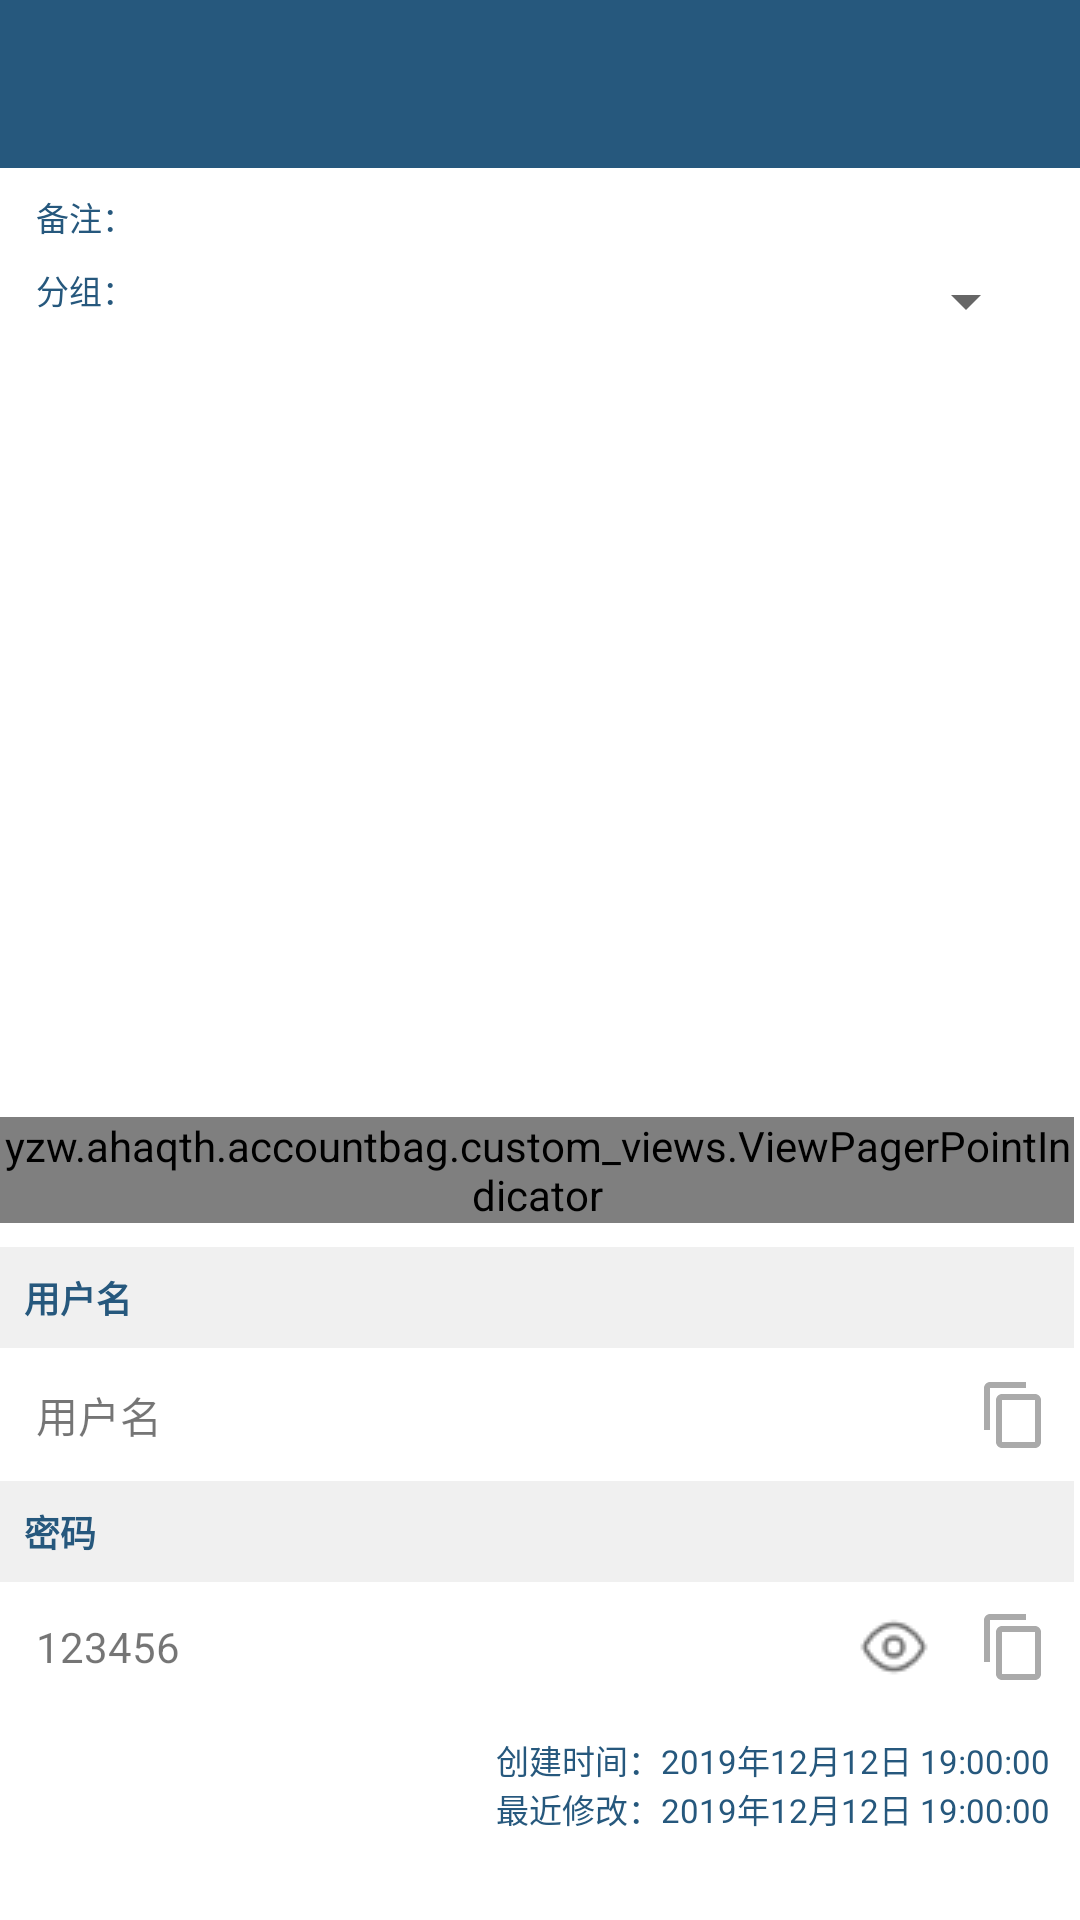

Layout XML and referenced resources for this Android screen:
<!-- AndroidManifest.xml: application theme AppTheme -->
<!-- res/layout/activity_show_details.xml -->
<?xml version="1.0" encoding="utf-8"?>
<LinearLayout xmlns:android="http://schemas.android.com/apk/res/android"
    xmlns:app="http://schemas.android.com/apk/res-auto"
    xmlns:tools="http://schemas.android.com/tools"
    android:layout_width="match_parent"
    android:layout_height="match_parent"
    android:orientation="vertical"
    tools:context=".details.ShowDetailsActivity">

    <android.support.v7.widget.Toolbar
        android:id="@+id/toolbar"
        style="@style/ToolBarStyle"
        app:titleTextColor="@android:color/white" />

    <android.support.v4.widget.NestedScrollView
        android:id="@+id/nestedSV"
        android:layout_width="match_parent"
        android:layout_height="match_parent"
        android:fadeScrollbars="false"
        android:scrollbarSize="2dp"
        android:scrollbarStyle="outsideInset"
        android:scrollbars="vertical">

        <LinearLayout
            android:id="@+id/linear_root"
            android:layout_width="match_parent"
            android:layout_height="wrap_content"
            android:orientation="vertical">
            <TextView
                android:layout_marginStart="12dp"
                android:layout_marginEnd="12dp"
                android:layout_marginBottom="8dp"
                android:layout_marginTop="8dp"
                android:id="@+id/account_discribe_TV"
                android:layout_width="match_parent"
                android:layout_height="wrap_content"
                android:text="备注："
                android:textColor="@color/colorTitleText"
                android:textSize="11sp" />
            <LinearLayout
                android:layout_marginStart="12dp"
                android:layout_marginEnd="12dp"
                android:layout_marginBottom="12dp"
                android:layout_width="match_parent"
                android:layout_height="wrap_content"
                android:orientation="horizontal">
                <TextView
                    android:layout_width="wrap_content"
                    android:layout_height="wrap_content"
                    android:text="分组："
                    android:textColor="@color/colorTitleText"
                    android:textSize="11sp" />
                <Spinner
                    android:layout_width="match_parent"
                    android:layout_height="wrap_content"
                    android:spinnerMode="dropdown"
                    android:animateLayoutChanges="true"
                    android:overlapAnchor="false"
                    android:id="@+id/spinner"/>
            </LinearLayout>
            <LinearLayout
                android:layout_width="match_parent"
                android:layout_height="wrap_content"
                android:orientation="vertical"
                android:id="@+id/imageGroup">
                <android.support.v4.view.ViewPager
                    android:layout_width="match_parent"
                    android:layout_height="240dp"
                    android:id="@+id/extra_image_VP"/>
                <yzw.ahaqth.accountbag.custom_views.ViewPagerPointIndicator
                    android:layout_gravity="center_horizontal|bottom"
                    android:layout_marginTop="8dp"
                    android:layout_marginBottom="8dp"
                    android:layout_width="match_parent"
                    android:layout_height="wrap_content"
                    android:id="@+id/viewpagerIndicator"/>
            </LinearLayout>


            
            
            
            
            
            
            
            
            

            <LinearLayout
                android:background="@color/colorWhite"
                android:id="@+id/account_name_Group"
                android:layout_width="match_parent"
                android:layout_height="wrap_content"
                android:orientation="vertical">

                <TextView
                    android:id="@+id/account_name_title_TV"
                    style="@style/RecordItemTitleTextViewStyle"
                    android:text="用户名" />

                <LinearLayout
                    android:layout_width="match_parent"
                    android:layout_height="wrap_content"
                    android:orientation="horizontal">

                    <TextView
                        android:id="@+id/account_name_TV"
                        android:layout_width="0dp"
                        android:layout_height="wrap_content"
                        android:layout_weight="1"
                        android:padding="12dp"
                        android:text="用户名"
                        android:textIsSelectable="true" />

                    <ImageButton
                        android:id="@+id/copy_account_name"
                        android:layout_width="wrap_content"
                        android:layout_height="match_parent"
                        android:background="@android:color/transparent"
                        android:paddingStart="8dp"
                        android:paddingEnd="8dp"
                        android:src="@drawable/copy_24dp" />
                </LinearLayout>
            </LinearLayout>

            <LinearLayout
                android:background="@color/colorWhite"
                android:id="@+id/account_PWD_Group"
                android:layout_width="match_parent"
                android:layout_height="wrap_content"
                android:orientation="vertical">

                <TextView
                    android:id="@+id/account_PWD_title_TV"
                    style="@style/RecordItemTitleTextViewStyle"
                    android:text="密码" />

                <LinearLayout
                    android:layout_width="match_parent"
                    android:layout_height="wrap_content"
                    android:orientation="horizontal">

                    <TextView
                        android:id="@+id/account_pwd_TV"
                        android:layout_width="0dp"
                        android:layout_height="wrap_content"
                        android:layout_weight="1"
                        android:padding="12dp"
                        android:text="123456"
                        android:textIsSelectable="true" />

                    <ImageButton
                        android:id="@+id/show_account_pwd"
                        android:layout_width="wrap_content"
                        android:layout_height="match_parent"
                        android:background="@android:color/transparent"
                        android:paddingStart="8dp"
                        android:paddingEnd="8dp"
                        android:src="@drawable/view" />

                    <ImageButton
                        android:id="@+id/copy_account_pwd"
                        android:layout_width="wrap_content"
                        android:layout_height="match_parent"
                        android:background="@android:color/transparent"
                        android:paddingStart="8dp"
                        android:paddingEnd="8dp"
                        android:src="@drawable/copy_24dp" />
                </LinearLayout>
            </LinearLayout>

            <android.support.v7.widget.RecyclerView
                android:background="@color/colorWhite"
                android:id="@+id/extra_text_RLV"
                android:layout_width="match_parent"
                android:layout_height="wrap_content" />
            <TextView
                android:id="@+id/record_time_TV"
                android:layout_width="match_parent"
                android:layout_height="wrap_content"
                android:gravity="end"
                android:paddingTop="8dp"
                android:paddingEnd="8dp"
                android:text="创建时间：2019年12月12日 19:00:00"
                android:textColor="@color/colorTitleText"
                android:textSize="11sp" />

            <TextView
                android:id="@+id/modify_time_TV"
                android:layout_width="match_parent"
                android:layout_height="wrap_content"
                android:gravity="end"
                android:paddingEnd="8dp"
                android:paddingBottom="8dp"
                android:text="最近修改：2019年12月12日 19:00:00"
                android:textColor="@color/colorTitleText"
                android:textSize="11sp" />
        </LinearLayout>
    </android.support.v4.widget.NestedScrollView>
</LinearLayout>
<!-- resources referenced by this layout -->
<resources>
  <color name="colorTitleText">@color/colorPrimary</color>
  <color name="colorWhite">#ffffff</color>
  <!-- drawable copy_24dp (drawable) -->
  <?xml version="1.0" encoding="UTF-8" standalone="no"?>
  <vector xmlns:android="http://schemas.android.com/apk/res/android" android:height="24dp" android:viewportHeight="24.0" android:viewportWidth="24.0" android:width="24dp">
      <path android:fillColor="@android:color/darker_gray" android:pathData="M16,1L4,1c-1.1,0 -2,0.9 -2,2v14h2L4,3h12L16,1zM19,5L8,5c-1.1,0 -2,0.9 -2,2v14c0,1.1 0.9,2 2,2h11c1.1,0 2,-0.9 2,-2L21,7c0,-1.1 -0.9,-2 -2,-2zM19,21L8,21L8,7h11v14z"/>
  </vector>
  <!-- drawable view: png bitmap (drawable, 765 bytes) -->
  <style name="RecordItemTitleTextViewStyle" parent="DialogTitleTextViewStyle">
          <item name="android:textSize">@dimen/textsize_S</item>
          <item name="android:background">@color/colorExtraTextTitleBG</item>
      </style>
  <style name="ToolBarStyle">
          <item name="android:layout_width">match_parent</item>
          <item name="android:layout_height">56dp</item>
          <item name="android:background">@color/colorPrimary</item>
      </style>
  <style name="AppTheme" parent="Theme.MaterialComponents.Light.NoActionBar">
          
          <item name="colorPrimary">@color/colorPrimary</item>
          <item name="colorPrimaryDark">@color/colorPrimaryDark</item>
          <item name="colorAccent">@color/colorAccent</item>
      </style>
  <color name="colorPrimary">#26587d</color>
  <style name="DialogTitleTextViewStyle">
          <item name="android:layout_width">match_parent</item>
          <item name="android:layout_height">wrap_content</item>
          <item name="android:drawablePadding">@dimen/padding_M</item>
          <item name="android:paddingTop">@dimen/padding_M</item>
          <item name="android:paddingBottom">@dimen/padding_M</item>
          <item name="android:paddingStart">@dimen/padding_M</item>
          <item name="android:paddingEnd">@dimen/padding_M</item>
          <item name="android:textSize">@dimen/textsize_L</item>
          <item name="android:textStyle">bold</item>
          <item name="android:textColor">@color/colorTitleText</item>
      </style>
  <dimen name="textsize_S">12sp</dimen>
  <color name="colorExtraTextTitleBG">#f0f0f0</color>
  <color name="colorPrimaryDark">#26587d</color>
  <color name="colorAccent">#9eaad4</color>
  <dimen name="padding_M">8dp</dimen>
  <dimen name="textsize_L">20sp</dimen>
</resources>
